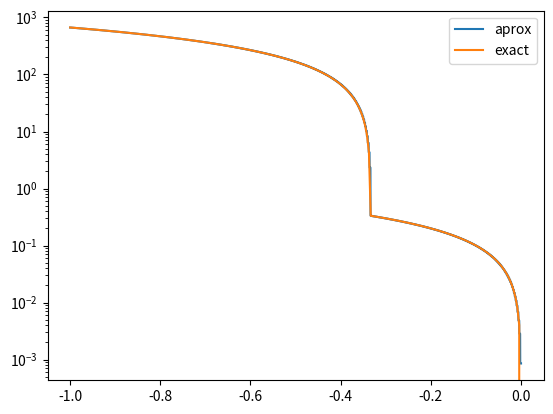

This figure's Python source:
import numpy as np
import scipy.integrate as integrate
import matplotlib.pyplot as plt
import pandas as pd

GAUSS_DEGREE = 10#@TODO: How to properly determine gauss degree


# def reference_basis_fce(x, x_s, x_r, d=1):
#     value = 1
#     for i in range(d):
#         value *= (x-x_s)/ (x_s - x_r)
#
#     return value

def exact_solution_a(x, Q=1):
    return 1 - np.exp(Q*x)


def conductivity_a(x, Q=1):
    return np.exp(-Q*x)


def exact_solution_b(x, Q=1, L=1):
    if isinstance(x, (list,np.ndarray)):
        res = np.zeros(len(x))
        print("x shape ", x.shape)
        print("res shape ", res.shape)
        res[x <= -L/3] = -Q*(1000*x[x <= -L/3] + 333*L)
        res[x >= -L/3] = -Q * x[x >= -L/3]
        return res
    else:
        if x <= -L/3:
            return -Q*(1000*x + 333*L)
        if x >= -L/3:
            return -Q*x


def conductivity_b(x, Q=1, L=1):
    if isinstance(x, (list, np.ndarray)):
        res = np.empty(len(x))
        res[x <= -L/3] = 0.001
        res[x >= -L/3] = 1
        return res
    else:
        if x <= -L/3:
            return 0.001
        if x >= -L/3:
            return 1

# def conductivity_1_der(x, Q=1):
#     return -Q*np.exp(-Q*x)


class BasisFunctions:
    @staticmethod
    def points_from_ref_to_ele(x1, h, x):
        """
        :param x1: element starting point
        :param h: length of element
        :param x: reference element point(s)
        :return: element points
        """
        return x1 + h * x

    @staticmethod
    def points_from_ele_to_ref(x1, h, x):
        """
        :param x1: element starting point
        :param h: length of element
        :param x: reference element point(s)
        :return: element points
        """
        return (x - x1) / h


class Linear(BasisFunctions):
    @staticmethod
    def phi_ref_1(x):
        return 1-x

    @staticmethod
    def phi_ref_2(x):
        return x

    @staticmethod
    def phi_ref_1_der(x=None, h=1):
        #print("phi 1 der h ", h)
        return (-1/h)

    @staticmethod
    def phi_ref_2_der(x=None, h=1):
        return (1/h)

    @staticmethod
    def get_functions_der():
        return [Linear.phi_ref_1_der, Linear.phi_ref_2_der]

    @staticmethod
    def get_functions():
        return [Linear.phi_ref_1, Linear.phi_ref_2]


class Quadratic(BasisFunctions):
    @staticmethod
    def phi_ref_1(x):
        return 2*(x**2) - 3*x +1

    @staticmethod
    def phi_ref_2(x):
        return -4*(x**2) + 4*x

    @staticmethod
    def phi_ref_3(x):
        return 2 * (x ** 2) - x

    @staticmethod
    def phi_ref_1_der(x=None, h=1):
        return (4*x-3)*(1/h)

    @staticmethod
    def phi_ref_2_der(x=None, h=1):
        return (-8 * x + 4) * (1/h)

    @staticmethod
    def phi_ref_3_der(x=None, h=1):
        return (4*x-1)*(1/h)

    @staticmethod
    def get_functions_der():
        return [Quadratic.phi_ref_1_der, Quadratic.phi_ref_2_der, Quadratic.phi_ref_3_der]

    @staticmethod
    def get_functions():
        return [Quadratic.phi_ref_1, Quadratic.phi_ref_2, Quadratic.phi_ref_3]

def FEM(N, quadratic=False):
    #quadratic = True
    exact_solution = exact_solution_b
    conductivity = conductivity_b
    L = 1
    Q = 1
    N_nodes = N+1
    h = (0-(-L)) / (N_nodes)
    print("h ", h)
    x_ele = np.linspace(-L, 0, N_nodes, endpoint=True)
    basis_func = Linear
    if quadratic:
        basis_func = Quadratic

    print("x_ele ", x_ele)
    ref_ele = [0, 1]
    pt, w = np.polynomial.legendre.leggauss(GAUSS_DEGREE)

    pt = (pt + 1) / 2 * (ref_ele[1] - ref_ele[0]) + ref_ele[0]
    w = w * (ref_ele[1] - ref_ele[0]) / 2

    print("pt ", pt)
    print("w ", w)

    print("N ", N)
    #exit()

    if quadratic:
        N_nodes = N_nodes + N_nodes-1
    print("N ", N)
    A = np.zeros((N_nodes, N_nodes))
    b = np.zeros(N_nodes-1)

    functions = basis_func.get_functions_der()

    print("x ele ", x_ele)
    z =0
    for k, x_k in enumerate(x_ele[:-1]):
        #k = k
        if quadratic:
            z = 2*k
        else:
            z = k
        print("K index ", k)
        #print("x_k ", x_k)
        # the particular element is range [x_k, x_{k+1}]
        #ele_ref_x = Linear.points_from_ref_to_ele(x_k, h, pt)
        #print("ele ref x ", ele_ref_x)

        M = np.zeros((len(functions), len(functions)))
        for i in range(len(functions)):
            for j in range(i, len(functions)):
                for quad_pt, quad_w in zip(pt, w):
                    x_c = basis_func.points_from_ref_to_ele(x_k, h, quad_pt)
                    #print("x_k:{}, x_c:{}, quad_pt: {}".format(x_k, x_c, quad_pt))

                    if k == len(x_ele) - 2:
                        #print("LAST k: {}".format(k))
                        #if i == 1 or j == 1:
                        if i == len(functions)-1 or j == len(functions)-1:
                            print("i: {}, j: {}".format(i, j))
                            M[i,j] += 0
                        else:
                            M[i, j] += quad_w * conductivity(x_c, Q) * functions[i](quad_pt, h) * functions[j](quad_pt, h) * h
                    else:
                        M[i, j] += quad_w * conductivity(x_c, Q) * functions[i](quad_pt, h) * functions[j](quad_pt, h) * h
                        M[j, i] = M[i,j]

        k_index = z
        A[k_index:(k_index+len(functions)), k_index:(k_index+len(functions))] += M

    b[0] = Q
    if quadratic:
        A = A[:-1, :-1]
        b = b#[:-1]
    else:
        A = A[:-1, :-1]

    with pd.option_context('display.max_rows', None, 'display.max_columns', None):
        print("A ")
        print(pd.DataFrame(A))

    # print("A[k:k+1, k:k+1] ", A[k:k + 1, k:k + 1])
    # print("b ", b)
    # print("A ", A)

    p_coefs = np.linalg.solve(A, b)
    print("p ", p_coefs)


    x = np.linspace(-L, 0, 250)
    functions = basis_func.get_functions()
    resolution_per_ele = 10
    ele_x_values = []
    ele_y_values = []

    for k, x_k in enumerate(x_ele[:-1]):
        if quadratic:
            k = k*2
        #print("x_k ", x_k)
        x_ref = np.linspace(0, 1, resolution_per_ele)
        ele_x = basis_func.points_from_ref_to_ele(x_k, h, x_ref)
        #print("element_x ", ele_x)

        ele_x_values.extend(ele_x)

        s = np.zeros(resolution_per_ele)
        for phi in functions:
            s += p_coefs[k] * phi(x_ref)
        ele_y_values.extend(s)

    #plt.plot(x_ele, p_coefs, label="aprox")
    plt.plot(ele_x_values, ele_y_values, label="aprox")
    plt.plot(x, exact_solution(x), label="exact")
    plt.legend()
    plt.yscale('log')
    plt.show()


# def linear_basis_functions(i, x, x_h, h):
#
#     if i == 0:
#         if x < x_h[i]:
#             return 0
#         elif x_h[i] <= x < x_h[i + 1]:
#             return 1 - (x - x_h[i]) / h
#         elif x >= x_h[i + 1]:
#             return 0
#     else:
#         if x < x_h[i-1]:
#             return 0
#         elif x_h[i-1] <= x < x_h[i]:
#             return (x - x_h[i-1])/h
#         elif x_h[i] <= x < x_h[i+1]:
#             return 1 - (x-x_h[i])/h
#         elif x >= x_h[i+1]:
#             return 0
#
#     print("i ", i)
#     print("x_h ", x_h)
#     print("x: {}, x_h[i]: {}, x_h[i-1]: {}".format(x, x_h[i], x_h[i - 1]))


# def exact_solution_b(x, Q=1, L=1):
#     #@TODO: which value should be set in -L/3?
#     if x <= -L/3:
#         return -Q*(1000*x + 333*L)
#     return -Q*x


def plot_exact_solution():
    x = np.linspace(-1, 0, 1000)
    #print("exact solution ", exact_solution_a(x))
    plt.plot(x, exact_solution_a(x), label="exact solution a")
    # exact_solution_b_vec = np.vectorize(exact_solution_b)
    # plt.plot(x, exact_solution_b_vec(x), label="exact solution b")
    plt.show()


def plot_fce(i, x, x_h, h):
    res = []
    for x_k in x:
        res.append(linear_basis_functions(i, x_k, x_h, h))
    #print("res ", res)
    plt.plot(x, res)


def plot_basis_functions(N):
    h = 1/(N-1)
    x_h = np.linspace(-1, 0, N, endpoint=True)
    #x_h = [0.2, 0.4, 0.6, 0.8]

    # x_h = [-2].extend(x_h)
    # x_h.append(2)

    print("x_h ", x_h)
    x = np.linspace(-1, 0, 1000)
    #x = [-1, -0.8, -0.75]

    plot_fce(0, x, x_h, h)
    plot_fce(1, x, x_h, h)
    plot_fce(2, x, x_h, h)
    plot_fce(3, x, x_h, h)
    #plot_fce(4, x, x_h, h)
    plt.show()

def local_matrix(N):
    A = np.empty((N, N))
    for k in range(N):
        pass
        #A[k:k+1, k:k+1] = M


def plot_quadratic_basis_fce():
    x = np.linspace(0, 1, 200)

    plt.plot(x, Quadratic.phi_ref_1(x), label="ref 1")
    plt.plot(x, Quadratic.phi_ref_2(x), label="ref 2")
    plt.plot(x, Quadratic.phi_ref_3(x), label="ref 3")
    plt.legend()

    plt.show()


# def plot_reference_basis_fce():
#     N = 4
#     L = 1
#     h = L / (N + 1)
#     x_h = np.linspace(-1, 0, N)
#     # x_h = [0.2, 0.4, 0.6, 0.8]
#     x = np.linspace(-1, 1, 200)
#
#     res = []
#     for x_k in x:
#         #res.append(reference_basis_fce(x_k, x_h[0], x_h[1], d=1))
#         res.append(reference_basis_fce(x_k, x_h[0], x_h[1], d=1))
#     print("res ", res)
#     plt.plot(x, res)
#     plt.show()



if __name__ == '__main__':
    N = 500# number of elements
    # plot_quadratic_basis_fce()
    # exit()

    FEM(N, quadratic=True)

    #plot_exact_solution()
    #plot_basis_functions(N)
    # plot_reference_basis_fce()
